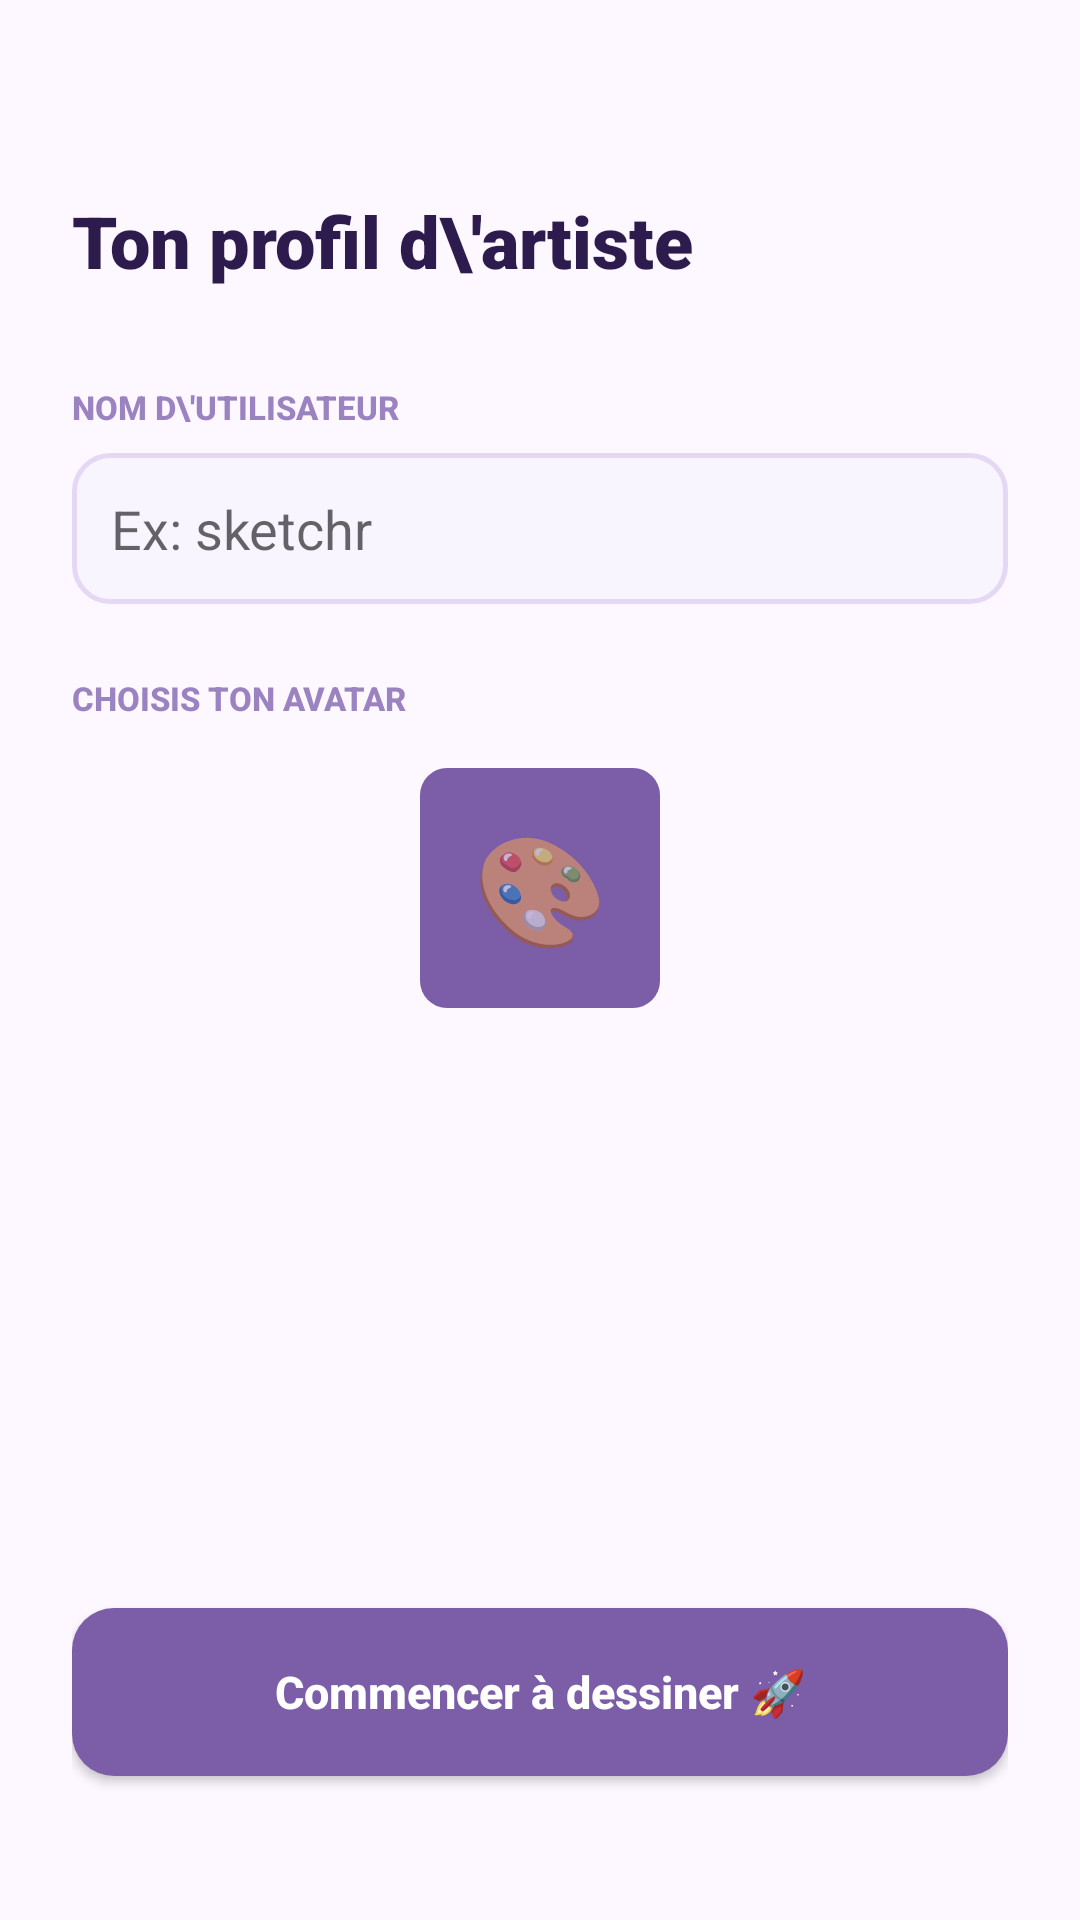

Here is an Android app screen rendered from its layout file. Give the layout XML and the strings, colors and styles it references.
<!-- AndroidManifest.xml: application theme Theme.Yomi -->
<!-- res/layout/fragment_players.xml -->
<?xml version="1.0" encoding="utf-8"?>
<androidx.constraintlayout.widget.ConstraintLayout xmlns:android="http://schemas.android.com/apk/res/android"
    xmlns:app="http://schemas.android.com/apk/res-auto"
    android:layout_width="match_parent"
    android:layout_height="match_parent"
    android:background="@color/background"
    android:padding="24dp">

    <TextView
        android:id="@+id/tvTitle"
        android:layout_width="wrap_content"
        android:layout_height="wrap_content"
        android:layout_marginTop="40dp"
        android:fontFamily="sans-serif-black"
        android:text="Ton profil d\'artiste"
        android:textColor="@color/text_main"
        android:textSize="24sp"
        android:textStyle="bold"
        app:layout_constraintStart_toStartOf="parent"
        app:layout_constraintTop_toTopOf="parent" />

    <TextView
        android:id="@+id/flabel_name"
        android:layout_width="wrap_content"
        android:layout_height="wrap_content"
        android:layout_marginTop="32dp"
        android:fontFamily="sans-serif-medium"
        android:text="NOM D\'UTILISATEUR"
        android:textColor="@color/text_secondary"
        android:textSize="11sp"
        android:textStyle="bold"
        app:layout_constraintStart_toStartOf="parent"
        app:layout_constraintTop_toBottomOf="@id/tvTitle" />

    <EditText
        android:id="@+id/etPlayerName"
        android:layout_width="match_parent"
        android:layout_height="wrap_content"
        android:layout_marginTop="8dp"
        android:background="@drawable/bg_edittext"
        android:hint="Ex: sketchr"
        android:inputType="textPersonName"
        android:padding="13dp"
        android:textColor="@color/text_main"
        app:layout_constraintTop_toBottomOf="@id/flabel_name" />

    <TextView
        android:id="@+id/flabel_avatar"
        android:layout_width="wrap_content"
        android:layout_height="wrap_content"
        android:layout_marginTop="24dp"
        android:fontFamily="sans-serif-medium"
        android:text="CHOISIS TON AVATAR"
        android:textColor="@color/text_secondary"
        android:textSize="11sp"
        android:textStyle="bold"
        app:layout_constraintStart_toStartOf="parent"
        app:layout_constraintTop_toBottomOf="@id/etPlayerName" />

    <LinearLayout
        android:id="@+id/avatar_preview"
        android:layout_width="80dp"
        android:layout_height="80dp"
        android:layout_marginTop="16dp"
        android:background="@drawable/bg_nav_btn"
        android:backgroundTint="@color/primary"
        android:gravity="center"
        app:layout_constraintEnd_toEndOf="parent"
        app:layout_constraintStart_toStartOf="parent"
        app:layout_constraintTop_toBottomOf="@id/flabel_avatar">

        <TextView
            android:id="@+id/tvSelectedEmoji"
            android:layout_width="wrap_content"
            android:layout_height="wrap_content"
            android:text="🎨"
            android:textSize="36sp" />
    </LinearLayout>

    <Button
        android:id="@+id/btnCreatePlayer"
        style="@style/PrimaryButton"
        android:layout_marginBottom="24dp"
        android:text="Commencer à dessiner 🚀"
        app:layout_constraintBottom_toBottomOf="parent" />

</androidx.constraintlayout.widget.ConstraintLayout>
<!-- resources referenced by this layout -->
<resources>
  <color name="background">#FDF8FF</color>
  <color name="primary">#7B5EA7</color>
  <color name="text_main">#2D1B4E</color>
  <color name="text_secondary">#9B82C0</color>
  <!-- drawable bg_edittext (drawable) -->
  <?xml version="1.0" encoding="utf-8"?>
  
  <shape xmlns:android="http://schemas.android.com/apk/res/android">
      <solid android:color="#F9F5FF" />
      <stroke android:width="1.5dp" android:color="@color/border_light" />
      <corners android:radius="12dp" />
  </shape>
  <!-- drawable bg_nav_btn (drawable) -->
  <?xml version="1.0" encoding="utf-8"?>
  
  <shape xmlns:android="http://schemas.android.com/apk/res/android">
      <solid android:color="@color/primary_light" />
      <corners android:radius="9dp" />
  </shape>
  <style name="PrimaryButton">
          <item name="android:layout_width">match_parent</item>
          <item name="android:layout_height">56dp</item>
          <item name="android:background">@drawable/bg_btn_primary</item>
          <item name="android:textColor">@color/white</item>
          <item name="android:textSize">15sp</item>
          <item name="android:textStyle">bold</item>
          <item name="android:textAllCaps">false</item>
      </style>
  <style name="Theme.Yomi" parent="Theme.MaterialComponents.Light.NoActionBar">
          <item name="colorPrimary">@color/primary</item>
          <item name="colorPrimaryVariant">@color/primary_dark</item>
          <item name="colorOnPrimary">@color/white</item>
          <item name="colorSecondary">@color/pill_p_bg</item>
          <item name="colorSecondaryVariant">@color/pill_p_text</item>
          <item name="colorOnSecondary">@color/text_main</item>
          <item name="android:statusBarColor">@color/background</item>
          <item name="android:windowLightStatusBar">true</item>
          <item name="android:windowBackground">@color/background</item>
      </style>
  <color name="border_light">#E4D8F5</color>
  <color name="primary_light">#F0E8FB</color>
  <!-- drawable bg_btn_primary (drawable) -->
  <?xml version="1.0" encoding="utf-8"?>
  
  <shape xmlns:android="http://schemas.android.com/apk/res/android">
      <solid android:color="@color/primary" />
      <corners android:radius="14dp" />
  </shape>
  <color name="white">#FFFFFF</color>
  <color name="primary_dark">#2D1B4E</color>
  <color name="pill_p_bg">#FDE8F3</color>
  <color name="pill_p_text">#993556</color>
</resources>
